Photos from the image-classification dataset "image_classification" in the GitHub repository davidenberg/Junction_2024. Its 6 classes are: cloud, deforestation, deforestation original, forest, not deforestation, not deforestation original.

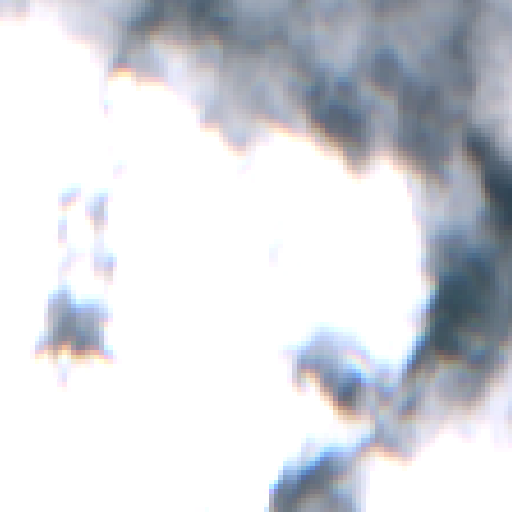
Label: cloud

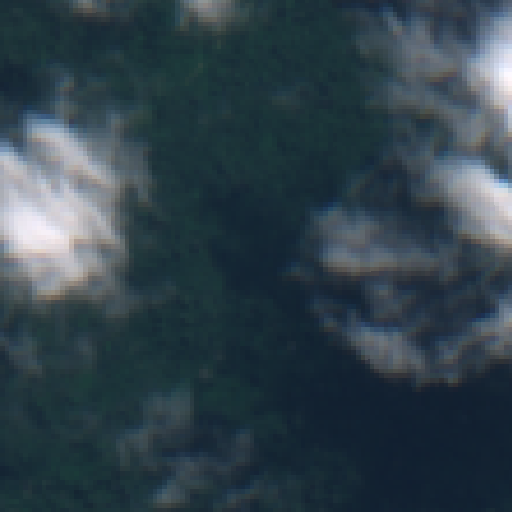
Label: not deforestation original

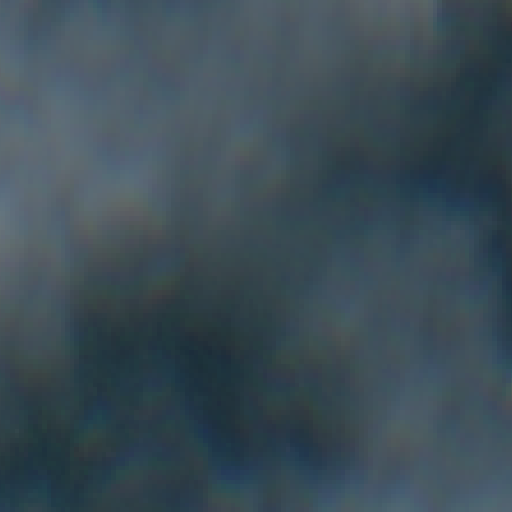
Label: cloud

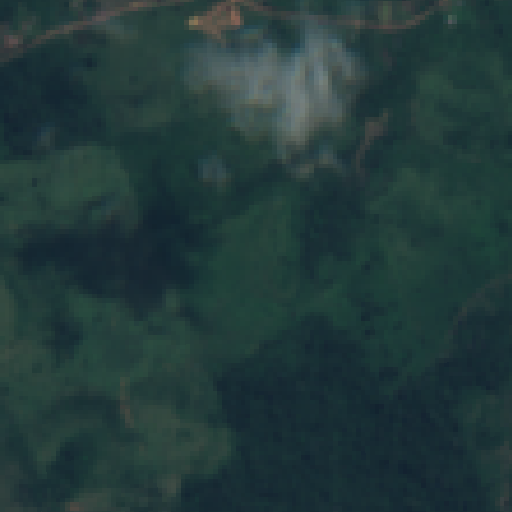
Label: deforestation

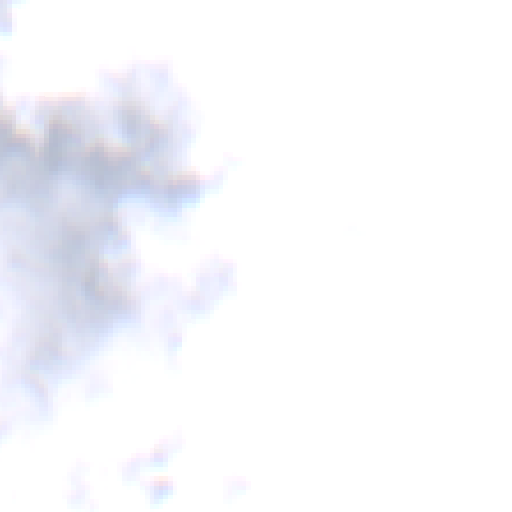
Label: cloud

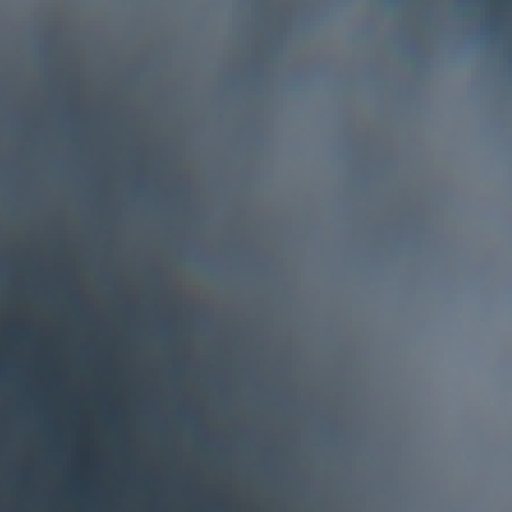
Label: cloud
